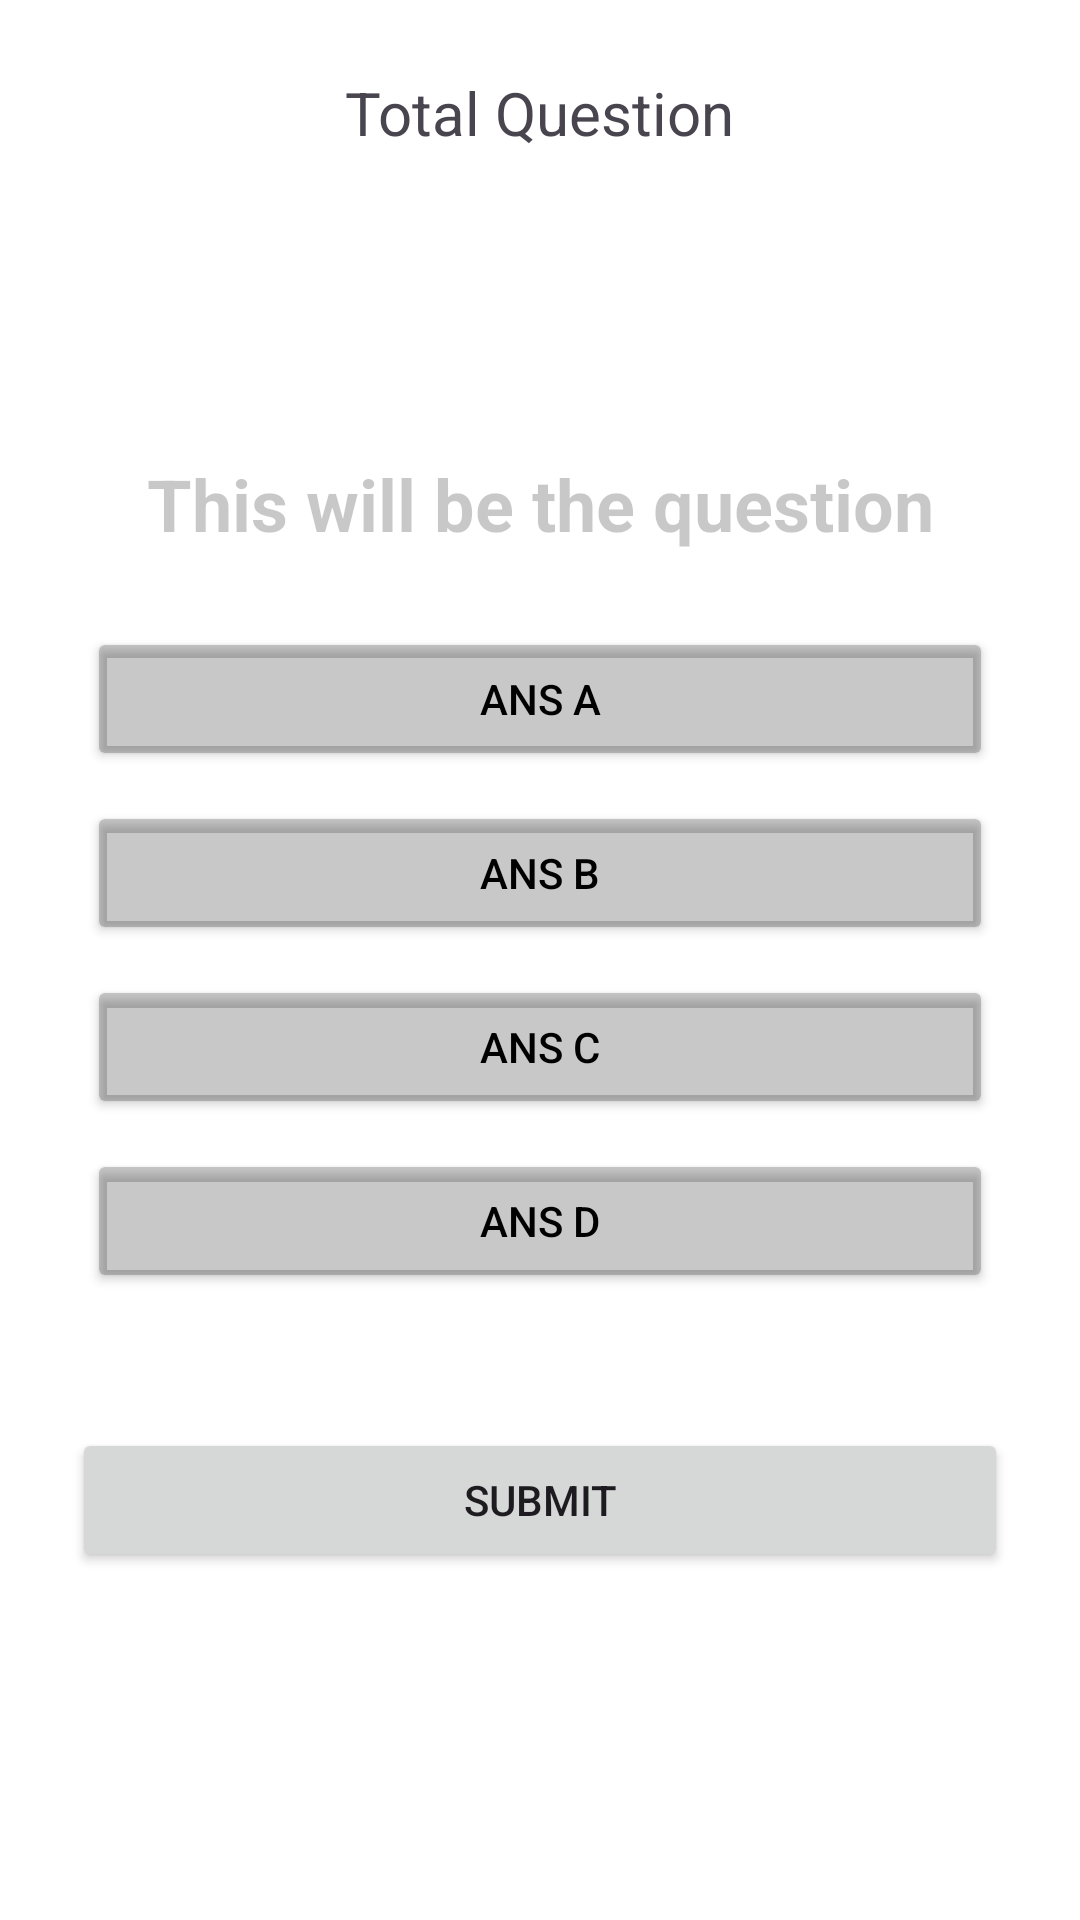

Reconstruct the res/layout file that produces this screen, plus the resources it refers to.
<!-- AndroidManifest.xml: application theme Theme.TechnicalQuizgame -->
<!-- res/layout/activity_dashboard.xml -->
<?xml version="1.0" encoding="utf-8"?>
<RelativeLayout xmlns:android="http://schemas.android.com/apk/res/android"
    xmlns:app="http://schemas.android.com/apk/res-auto"
    xmlns:tools="http://schemas.android.com/tools"
    android:layout_width="match_parent"
    android:layout_height="match_parent"
    android:background="@color/cardview_light_background"
    android:padding="24dp"
    tools:context=".DashboardActivity">

    <TextView
        android:layout_width="wrap_content"
        android:layout_height="wrap_content"
        android:id="@+id/total_question"
        android:text="Total Question"
        android:layout_centerHorizontal="true"
        android:textSize="20dp"
        />

    <TextView
        android:layout_width="match_parent"
        android:layout_height="wrap_content"
        android:id="@+id/question"
        android:textStyle="bold"
        android:text="This will be the question"
        android:textColor="@color/cardview_shadow_start_color"
        android:textSize="24dp"
        android:textAlignment="center"
        android:layout_margin="20dp"
        android:layout_above="@id/choices_layout"/>

    <LinearLayout
        android:layout_width="match_parent"
        android:layout_height="wrap_content"
        android:id="@+id/choices_layout"
        android:layout_centerInParent="true"
        android:orientation="vertical">

        <Button
            android:layout_width="match_parent"
            android:layout_height="wrap_content"
            android:id="@+id/ans_A"
            android:layout_margin="5dp"
            android:backgroundTint="@color/cardview_shadow_start_color"
            android:text="Ans A"
            android:textColor="@color/black"/>

        <Button
            android:layout_width="match_parent"
            android:layout_height="wrap_content"
            android:id="@+id/ans_B"
            android:layout_margin="5dp"
            android:backgroundTint="@color/cardview_shadow_start_color"
            android:text="Ans B"
            android:textColor="@color/black"/>

        <Button
            android:layout_width="match_parent"
            android:layout_height="wrap_content"
            android:id="@+id/ans_C"
            android:layout_margin="5dp"
            android:backgroundTint="@color/cardview_shadow_start_color"
            android:text="Ans C"
            android:textColor="@color/black"/>

        <Button
            android:layout_width="match_parent"
            android:layout_height="wrap_content"
            android:id="@+id/ans_D"
            android:layout_margin="5dp"
            android:backgroundTint="@color/cardview_shadow_start_color"
            android:text="Ans D"
            android:textColor="@color/black"/>





    </LinearLayout>

    <Button
        android:layout_width="match_parent"
        android:layout_height="wrap_content"
        android:id="@+id/submit_btn"
        android:text="Submit"
        android:layout_below="@id/choices_layout"
        android:layout_marginTop="40dp"/>

</RelativeLayout>
<!-- resources referenced by this layout -->
<resources>
  <style name="Theme.TechnicalQuizgame" parent="Base.Theme.TechnicalQuizgame" />
  <style name="Base.Theme.TechnicalQuizgame" parent="Theme.Material3.DayNight.NoActionBar">
          
          
      </style>
  <!-- not gathered from this repository: default colours our renderer supplied (Android Studio template values) -->
  <color name="black">#FF000000</color>
</resources>
